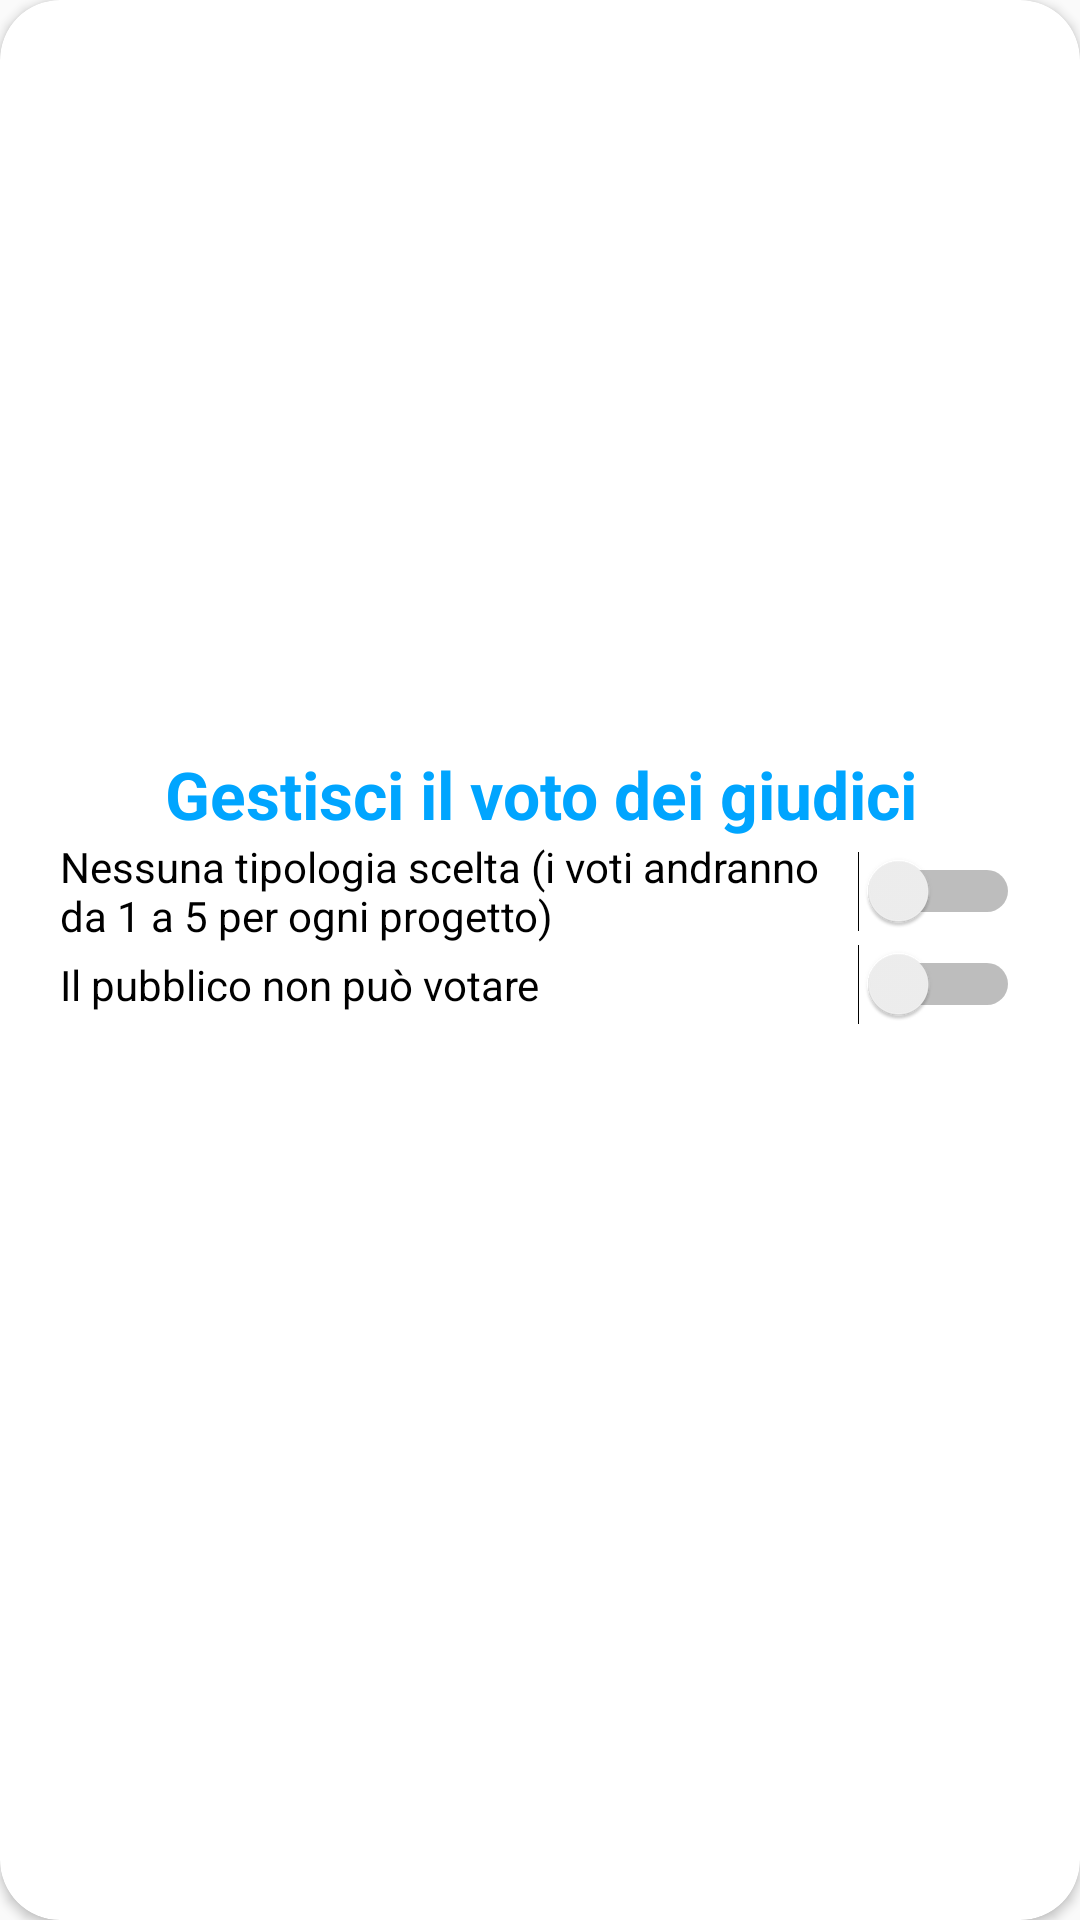

Produce the Android XML layout that renders to this screen, including the resource entries it uses.
<!-- AndroidManifest.xml: application theme AppTheme -->
<!-- res/layout/layout_activity_gestione_giuria.xml -->
<?xml version="1.0" encoding="utf-8"?>
<android.support.v7.widget.CardView
    xmlns:android="http://schemas.android.com/apk/res/android"
    xmlns:app="http://schemas.android.com/apk/res-auto"
    style="@style/Card"
    app:cardCornerRadius="@dimen/CardRadius"
    android:elevation="5dp"
    android:layout_gravity="center"
    android:layout_marginTop="@dimen/ViewsMargin"
    android:layout_marginBottom="@dimen/ViewsMargin"
    android:background="@color/whiteCardColor">


    <RelativeLayout
        style="@style/linearParent"
        android:layout_gravity="center"
        android:padding="@dimen/ViewsMargin">

        <ListView
            android:id="@+id/listaTipologiaVoti"
            android:layout_width="wrap_content"
            android:layout_height="120dp"
            android:layout_alignParentLeft="true"
            android:layout_alignParentStart="true"
            android:layout_below="@+id/switch1"
            android:visibility="gone" />

        <TextView
            android:id="@+id/testo3"
            style="@style/headerTextPrimary"
            android:layout_width="wrap_content"
            android:layout_height="wrap_content"
            android:layout_below="@+id/switch2"
            android:layout_centerHorizontal="true"
            android:layout_marginTop="7dp"
            android:text="Scegli la percentuale di voto"
            android:visibility="gone" />

        <TextView
            android:id="@+id/testoSeekBar"
            style="@style/headerTextPrimary"
            android:layout_width="wrap_content"
            android:layout_height="wrap_content"
            android:layout_below="@+id/testo3"
            android:layout_centerHorizontal="true"
            android:text="Giuria 1%        Pubblico 99%"
            android:textSize="15sp"
            android:visibility="gone" />

        <SeekBar
            android:id="@+id/seekBar"
            android:layout_width="match_parent"
            android:layout_height="wrap_content"
            android:layout_alignParentLeft="true"
            android:layout_alignParentStart="true"
            android:layout_below="@+id/testoSeekBar"
            android:progress="1"
            android:visibility="gone" />

        <TableLayout
            android:id="@+id/tableLayout"
            android:layout_width="match_parent"
            android:layout_height="wrap_content"
            android:layout_alignParentLeft="true"
            android:layout_alignParentStart="true"
            android:layout_below="@+id/seekBar"
            android:stretchColumns="*"
            android:visibility="gone">

            <TableRow
                android:id="@+id/statusRow"
                android:layout_width="match_parent"
                android:layout_height="match_parent"
                android:visibility="visible">

                <Button
                    android:id="@+id/btn0"
                    android:layout_width="0dp"
                    android:layout_height="wrap_content"
                    android:layout_column="0"
                    android:layout_weight="1"
                    android:background="@android:color/transparent"
                    android:gravity="center"
                    android:text="0"
                    android:textSize="10sp"
                    android:visibility="visible" />

                <Button
                    android:id="@+id/btn1"
                    android:layout_width="0dp"
                    android:layout_height="wrap_content"
                    android:layout_column="1"
                    android:layout_weight="1"
                    android:background="@android:color/transparent"
                    android:gravity="center"
                    android:text="10"
                    android:textSize="10sp" />

                <Button
                    android:id="@+id/btn2"
                    android:layout_width="0dp"
                    android:layout_height="wrap_content"
                    android:layout_column="2"
                    android:layout_weight="1"
                    android:background="@android:color/transparent"
                    android:gravity="center"
                    android:text="20"
                    android:textSize="10sp" />

                <Button
                    android:id="@+id/btn3"
                    android:layout_width="0dp"
                    android:layout_height="wrap_content"
                    android:layout_column="3"
                    android:layout_weight="1"
                    android:background="@android:color/transparent"
                    android:gravity="center"
                    android:text="30"
                    android:textSize="10sp" />

                <Button
                    android:id="@+id/btn4"
                    android:layout_width="0dp"
                    android:layout_height="wrap_content"
                    android:layout_column="4"
                    android:layout_weight="1"
                    android:background="@android:color/transparent"
                    android:gravity="center"
                    android:text="40"
                    android:textSize="10sp" />

                <Button
                    android:id="@+id/btn5"
                    android:layout_width="0dp"
                    android:layout_height="wrap_content"
                    android:layout_column="5"
                    android:layout_weight="1"
                    android:background="@android:color/transparent"
                    android:gravity="center"
                    android:text="50"
                    android:textSize="10sp" />

                <Button
                    android:id="@+id/btn6"
                    android:layout_width="0dp"
                    android:layout_height="wrap_content"
                    android:layout_column="6"
                    android:layout_weight="1"
                    android:background="@android:color/transparent"
                    android:gravity="center"
                    android:text="60"
                    android:textSize="10sp" />

                <Button
                    android:id="@+id/btn7"
                    android:layout_width="0dp"
                    android:layout_height="wrap_content"
                    android:layout_column="7"
                    android:layout_weight="1"
                    android:background="@android:color/transparent"
                    android:gravity="center"
                    android:text="70"
                    android:textSize="10sp" />

                <Button
                    android:id="@+id/btn8"
                    android:layout_width="0dp"
                    android:layout_height="wrap_content"
                    android:layout_column="8"
                    android:layout_weight="1"
                    android:background="@android:color/transparent"
                    android:gravity="center"
                    android:text="80"
                    android:textSize="10sp" />

                <Button
                    android:id="@+id/btn9"
                    android:layout_width="0dp"
                    android:layout_height="wrap_content"
                    android:layout_column="9"
                    android:layout_weight="1"
                    android:background="@android:color/transparent"
                    android:gravity="center"
                    android:text="90"
                    android:textSize="10sp" />

                <Button
                    android:id="@+id/btn10"
                    android:layout_width="0dp"
                    android:layout_height="wrap_content"
                    android:layout_column="10"
                    android:layout_weight="1"
                    android:background="@android:color/transparent"
                    android:gravity="center"
                    android:text="100"
                    android:textSize="10sp"
                    android:visibility="visible" />

            </TableRow>


        </TableLayout>

        <TextView
            android:id="@+id/testo1"
            style="@style/headerTextPrimary"
            android:layout_width="wrap_content"
            android:layout_height="wrap_content"
            android:layout_alignParentTop="true"
            android:layout_centerHorizontal="true"
            android:text="Gestisci il voto dei giudici" />

        <Switch
            android:id="@+id/switch1"
            android:layout_width="match_parent"
            android:layout_height="wrap_content"
            android:layout_alignParentLeft="true"
            android:layout_alignParentStart="true"
            android:layout_below="@+id/testo1"
            android:text="Nessuna tipologia scelta (i voti andranno da 1 a 5 per ogni progetto)" />

        <Switch
            android:id="@+id/switch2"
            android:layout_width="match_parent"
            android:layout_height="wrap_content"
            android:layout_alignParentLeft="true"
            android:layout_alignParentStart="true"
            android:layout_below="@+id/listaTipologiaVoti"
            android:text="Il pubblico non può votare" />

        <Button
            android:id="@+id/button1"
            style="@style/button"
            android:layout_width="wrap_content"
            android:layout_height="wrap_content"
            android:layout_below="@+id/tableLayout"
            android:layout_centerHorizontal="true"
            android:text="Conferma" />




    </RelativeLayout>
</android.support.v7.widget.CardView>
<!-- resources referenced by this layout -->
<resources>
  <color name="whiteCardColor">#fff</color>
  <dimen name="CardRadius">20dp</dimen>
  <dimen name="ViewsMargin">20dp</dimen>
  <style name="Card" parent="parent" />
  <style name="button" parent="viewParent">
          <item name="android:background">@drawable/button</item>
          <item name="android:textColor">@color/whiteTextColor</item>
          <item name="android:textStyle">bold</item>
      </style>
  <style name="headerTextPrimary" parent="headerText">
          <item name="android:textColor">@color/primaryTextColor</item>
      </style>
  <style name="linearParent" parent="parent">
          <item name="android:orientation">vertical</item>
      </style>
  <style name="AppTheme" parent="Theme.AppCompat.Light.DarkActionBar">
          
          <item name="colorPrimary">@color/colorPrimary</item>
          <item name="colorPrimaryDark">@color/colorPrimaryDark</item>
          <item name="colorAccent">@color/colorAccent</item>
      </style>
  <style name="parent">
          <item name="android:layout_width">match_parent</item>
          <item name="android:layout_height">wrap_content</item>
      </style>
  <style name="viewParent">
          <item name="android:layout_width">wrap_content</item>
          <item name="android:layout_height">wrap_content</item>
      </style>
  <color name="whiteTextColor">#fff</color>
  <style name="headerText" parent="parent">
          <item name="android:textSize">@dimen/headerTextSize</item>
          <item name="android:textAlignment">center</item>
          <item name="android:textColor">@color/whiteTextColor</item>
          <item name="android:textStyle">bold</item>
      </style>
  <color name="primaryTextColor">#00a5ff</color>
  <color name="colorPrimary">#6200EE</color>
  <color name="colorPrimaryDark">#3700B3</color>
  <color name="colorAccent">#03DAC5</color>
  <dimen name="headerTextSize">22sp</dimen>
</resources>
